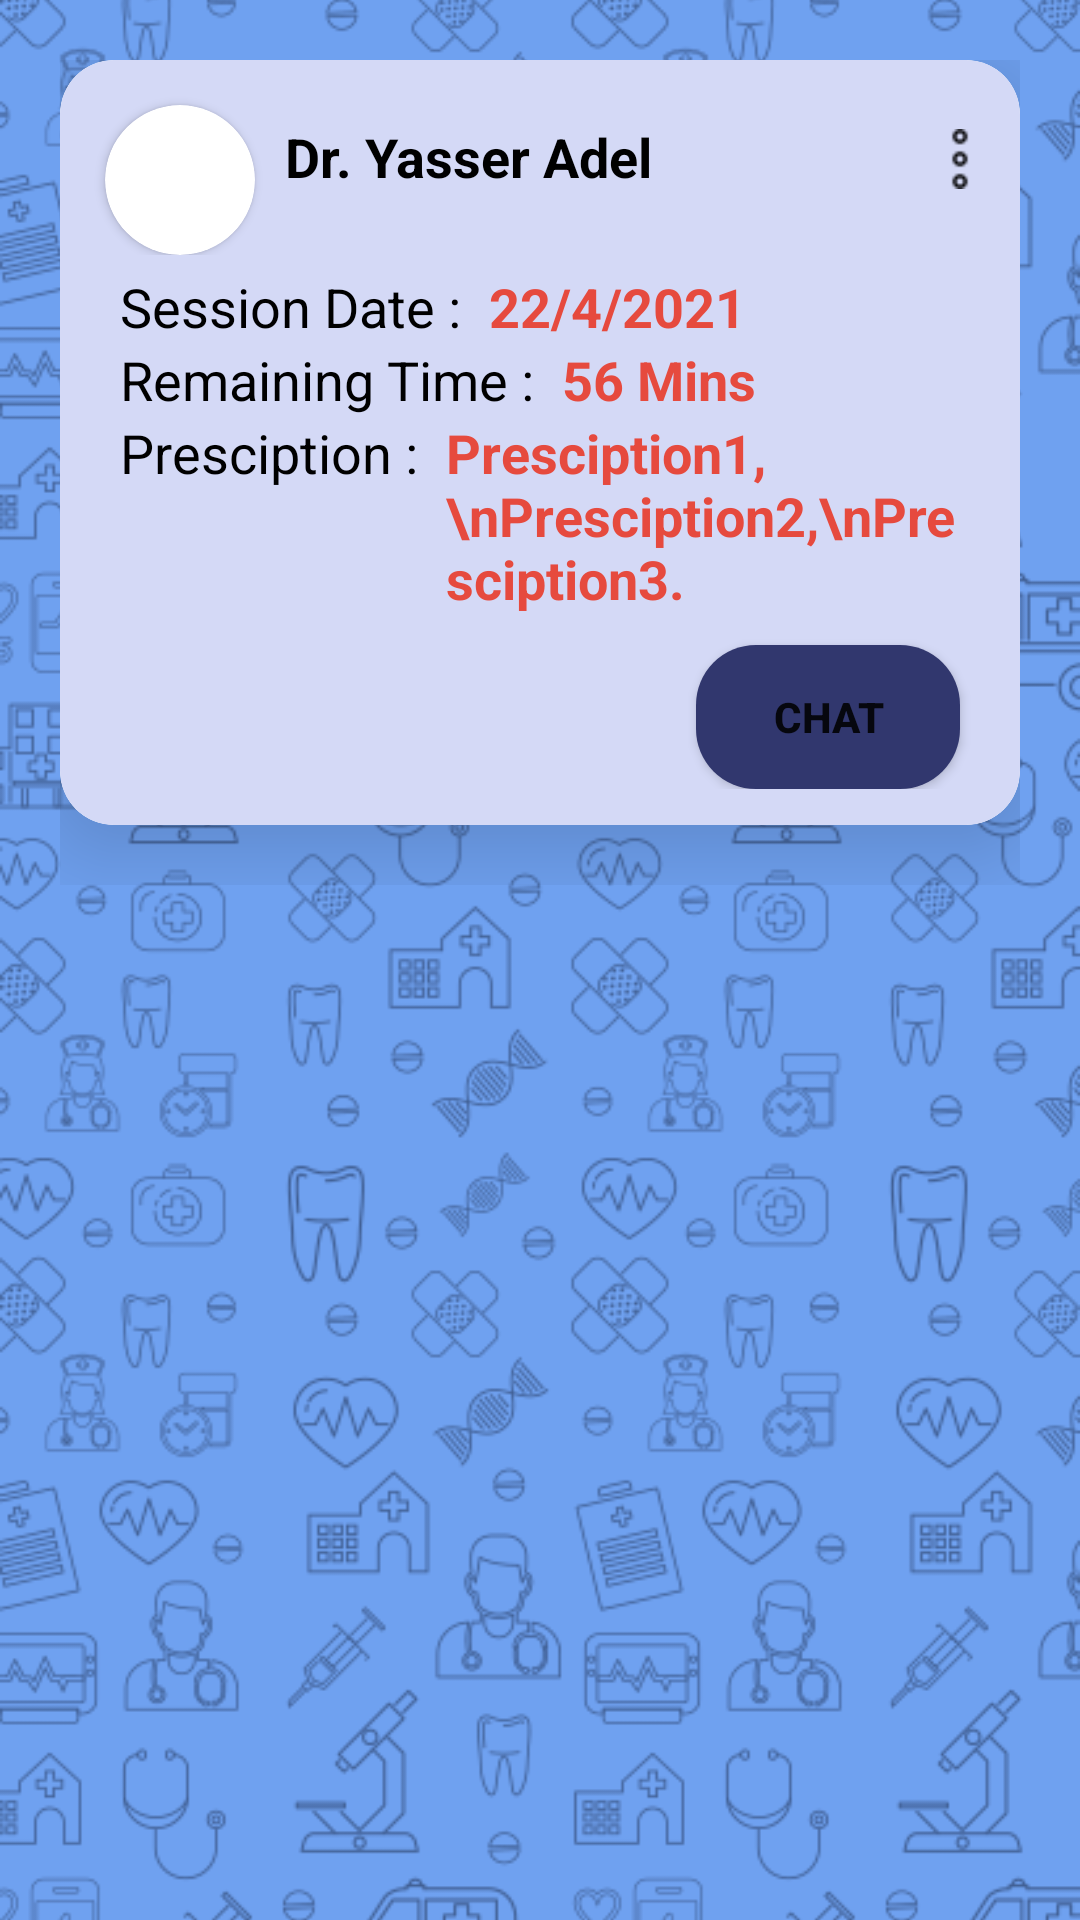

Produce the Android XML layout that renders to this screen, including the resource entries it uses.
<!-- AndroidManifest.xml: application theme Theme.Sawii -->
<!-- res/layout/fragment_finished_sessions.xml -->
<?xml version="1.0" encoding="utf-8"?>
<FrameLayout xmlns:android="http://schemas.android.com/apk/res/android"
    xmlns:tools="http://schemas.android.com/tools"
    android:layout_width="match_parent"
    android:layout_height="match_parent"
    xmlns:app="http://schemas.android.com/apk/res-auto"
    tools:context=".finishedSessions"
    android:background="@color/blue3">

    <ImageView
        android:layout_width="match_parent"
        android:layout_height="match_parent"
        android:src="@drawable/watermarkdark"
        android:scaleType="centerCrop"

        ></ImageView>

    <androidx.core.widget.NestedScrollView
        android:layout_width="match_parent"
        android:layout_height="match_parent"
        >

        <LinearLayout
            android:layout_width="match_parent"
            android:layout_height="wrap_content"
            android:layout_marginLeft="20dp"
            android:layout_marginTop="20dp"
            android:layout_marginRight="20dp"
            android:orientation="vertical"
            android:layout_marginBottom="80dp"
            >

            <androidx.cardview.widget.CardView
                android:layout_width="match_parent"
                android:layout_height="match_parent"
                app:cardElevation="20dp"
                app:cardCornerRadius="18dp"
                android:layout_marginBottom="20dp"
                >

                <LinearLayout
                    android:layout_width="match_parent"
                    android:layout_height="match_parent"
                    android:paddingBottom="12dp"
                    android:orientation="vertical"
                    android:background="@drawable/card_post"
                    >
                    <RelativeLayout
                        android:layout_width="match_parent"
                        android:layout_height="wrap_content"
                        android:orientation="horizontal"
                        android:layout_margin="5dp"
                        >

                        <androidx.cardview.widget.CardView
                            android:id="@+id/cardimg"
                            android:layout_width="wrap_content"
                            android:layout_height="wrap_content"
                            android:layout_marginTop="10dp"
                            android:layout_marginLeft="10dp"
                            android:layout_alignParentLeft="true"
                            android:layout_alignParentTop="true"
                            app:cardCornerRadius="250dp"

                            >
                            <ImageView
                                android:layout_width="50dp"
                                android:layout_height="50dp"
                                android:src="@drawable/profile_doctor"
                                android:scaleType="centerCrop"
                                >
                            </ImageView>
                        </androidx.cardview.widget.CardView>

                        <TextView
                            android:id="@+id/txtUserName"
                            android:layout_width="wrap_content"
                            android:layout_height="wrap_content"
                            android:layout_alignParentTop="true"
                            android:layout_marginStart="10dp"
                            android:layout_marginTop="15dp"
                            android:layout_toEndOf="@+id/cardimg"
                            android:text="Dr. Yasser Adel"
                            android:textColor="@color/black"
                            android:textSize="18sp"
                            android:textStyle="bold"></TextView>

                        <ImageView
                            android:id="@+id/imgSetting"
                            android:layout_width="20dp"
                            android:layout_height="20dp"
                            android:layout_marginTop="18dp"
                            android:layout_marginRight="5dp"
                            android:layout_alignParentTop="true"
                            android:layout_alignParentEnd="true"
                            android:src="@drawable/more"></ImageView>

                    </RelativeLayout>

                    <LinearLayout
                        android:layout_width="match_parent"
                        android:layout_height="wrap_content"
                        android:orientation="horizontal"
                        >

                        <TextView
                            android:layout_width="wrap_content"
                            android:layout_height="wrap_content"
                            android:layout_marginLeft="20dp"
                            android:textColor="@color/black"
                            android:textSize="18sp"
                            android:text="Session Date : "
                            ></TextView>

                        <TextView
                            android:layout_width="match_parent"
                            android:layout_height="wrap_content"
                            android:layout_marginLeft="5dp"
                            android:layout_marginRight="20dp"
                            android:text="22/4/2021"
                            android:textColor="@color/dark_orange"
                            android:textSize="18sp"
                            android:textStyle="bold"></TextView>

                    </LinearLayout>

                    <LinearLayout
                        android:layout_width="match_parent"
                        android:layout_height="wrap_content"
                        android:orientation="horizontal"
                        >

                        <TextView
                            android:layout_width="wrap_content"
                            android:layout_height="wrap_content"
                            android:layout_marginLeft="20dp"
                            android:textColor="@color/black"
                            android:textSize="18sp"
                            android:text="Remaining Time : "
                            ></TextView>

                        <TextView
                            android:layout_width="match_parent"
                            android:layout_height="wrap_content"
                            android:layout_marginLeft="5dp"
                            android:layout_marginRight="20dp"
                            android:text="56 Mins"
                            android:textColor="@color/dark_orange"
                            android:textSize="18sp"
                            android:textStyle="bold"></TextView>

                    </LinearLayout>

                    <LinearLayout
                        android:layout_width="match_parent"
                        android:layout_height="wrap_content"
                        android:orientation="horizontal"
                        >

                        <TextView
                            android:layout_width="wrap_content"
                            android:layout_height="wrap_content"
                            android:layout_marginLeft="20dp"
                            android:textColor="@color/black"
                            android:textSize="18sp"
                            android:text="Presciption : "
                            ></TextView>

                        <TextView
                            android:layout_width="match_parent"
                            android:layout_height="wrap_content"
                            android:layout_marginLeft="5dp"
                            android:layout_marginRight="20dp"
                            android:text="Presciption1, \nPresciption2,\nPresciption3."
                            android:textColor="@color/dark_orange"
                            android:textSize="18sp"
                            android:textStyle="bold"></TextView>

                    </LinearLayout>

                    <Button
                        android:id="@+id/btn_chat"
                        android:layout_width="wrap_content"
                        android:layout_height="wrap_content"
                        android:layout_marginLeft="20dp"
                        android:layout_marginRight="20dp"
                        android:layout_marginTop="10dp"
                        android:layout_gravity="end"
                        app:backgroundTint="@null"
                        android:background="@drawable/btn_blue"
                        android:text="Chat"
                        android:textStyle="bold"
                        ></Button>

                </LinearLayout>
            </androidx.cardview.widget.CardView>

        </LinearLayout>
    </androidx.core.widget.NestedScrollView>


</FrameLayout>
<!-- resources referenced by this layout -->
<resources>
  <color name="black">#FF000000</color>
  <color name="blue3">#6fa1f0</color>
  <color name="dark_orange">#e64a3e</color>
  <!-- drawable btn_blue (drawable) -->
  <?xml version="1.0" encoding="utf-8"?>
  <selector xmlns:android="http://schemas.android.com/apk/res/android">
      <item android:state_pressed="true" android:drawable="@drawable/btn_blue2"></item>
      <item android:drawable="@drawable/btn_blue1"></item>
  </selector>
  <!-- drawable card_post (drawable) -->
  <?xml version="1.0" encoding="utf-8"?>
  <shape xmlns:android="http://schemas.android.com/apk/res/android">
      <solid android:color="#D4D9F6"></solid>
      <corners android:radius="18dp"></corners>
  </shape>
  <!-- drawable more: png bitmap (drawable-v24, 241 bytes) -->
  <!-- drawable watermarkdark: png bitmap (drawable-v24, 100381 bytes) -->
  <style name="Theme.Sawii" parent="Theme.MaterialComponents.DayNight.DarkActionBar">
          
          <item name="colorPrimary">@color/dark_blue2</item>
          <item name="colorPrimaryVariant">@color/dark_blue2</item>
          <item name="colorOnPrimary">@color/white</item>
          
          <item name="colorSecondary">@color/teal_200</item>
          <item name="colorSecondaryVariant">@color/teal_700</item>
          <item name="colorOnSecondary">@color/black</item>
          
          <item name="android:statusBarColor" tools:targetApi="l">?attr/colorPrimaryVariant</item>
          
      </style>
  <!-- drawable btn_blue2 (drawable) -->
  <?xml version="1.0" encoding="utf-8"?>
  <shape xmlns:android="http://schemas.android.com/apk/res/android">
      <solid android:color="@color/dark_blue1"></solid>
      <corners android:radius="20dp"></corners>
  </shape>
  <!-- drawable btn_blue1 (drawable) -->
  <?xml version="1.0" encoding="utf-8"?>
  <shape xmlns:android="http://schemas.android.com/apk/res/android">
      <solid android:color="@color/dark_blue2"></solid>
      <corners android:radius="20dp"></corners>
  
  </shape>
  <color name="dark_blue2">#31376e</color>
  <color name="white">#FFFFFFFF</color>
  <color name="teal_200">#3F51B5</color>
  <color name="teal_700">#FF018786</color>
  <color name="dark_blue1">#070e22</color>
</resources>
